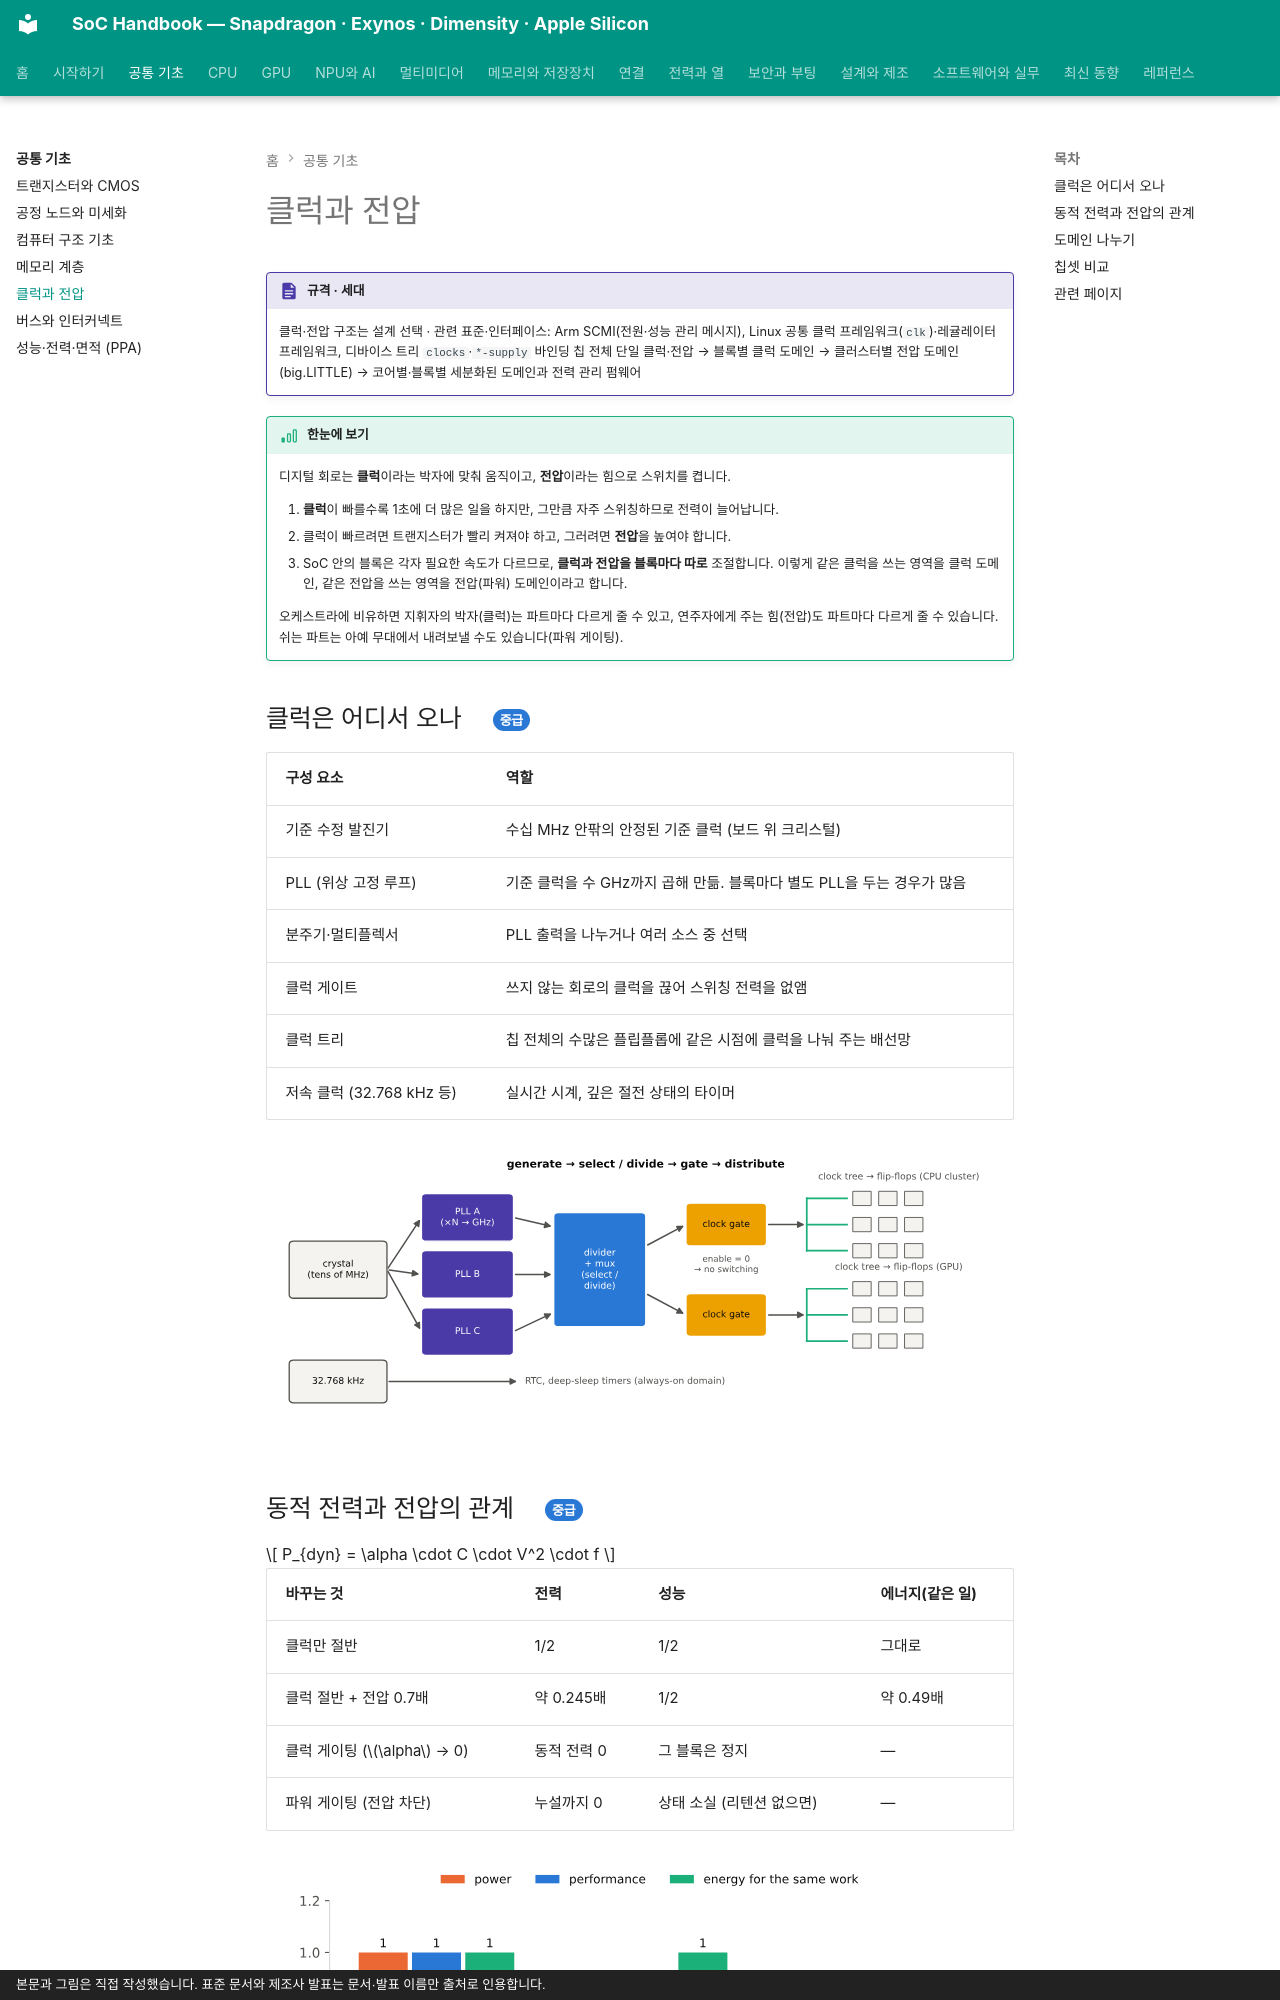

repository: goodhosup/soc · page: basics/clock-voltage/index.html · generator: mkdocs · copyright: 본문과 그림은 직접 작성했습니다. 표준 문서와 제조사 발표는 문서·발표 이름만 출처로 인용합니다.

# 클럭과 전압

!!! spec "규격 · 세대"
    클럭·전압 구조는 설계 선택 · 관련 표준·인터페이스: Arm SCMI(전원·성능 관리 메시지), Linux 공통 클럭 프레임워크(`clk`)·레귤레이터 프레임워크, 디바이스 트리 `clocks`·`*-supply` 바인딩
    칩 전체 단일 클럭·전압 → 블록별 클럭 도메인 → 클러스터별 전압 도메인(big.LITTLE) → 코어별·블록별 세분화된 도메인과 전력 관리 펌웨어

!!! basic "한눈에 보기"
    디지털 회로는 **클럭**이라는 박자에 맞춰 움직이고, **전압**이라는 힘으로 스위치를 켭니다.

    1. **클럭**이 빠를수록 1초에 더 많은 일을 하지만, 그만큼 자주 스위칭하므로 전력이 늘어납니다.
    2. 클럭이 빠르려면 트랜지스터가 빨리 켜져야 하고, 그러려면 **전압**을 높여야 합니다.
    3. SoC 안의 블록은 각자 필요한 속도가 다르므로, **클럭과 전압을 블록마다 따로** 조절합니다. 이렇게 같은 클럭을 쓰는 영역을 클럭 도메인, 같은 전압을 쓰는 영역을 전압(파워) 도메인이라고 합니다.

    오케스트라에 비유하면 지휘자의 박자(클럭)는 파트마다 다르게 줄 수 있고, 연주자에게 주는 힘(전압)도 파트마다 다르게 줄 수 있습니다. 쉬는 파트는 아예 무대에서 내려보낼 수도 있습니다(파워 게이팅).

## 클럭은 어디서 오나 { .l2 }

| 구성 요소 | 역할 |
|---|---|
| 기준 수정 발진기 | 수십 MHz 안팎의 안정된 기준 클럭 (보드 위 크리스털) |
| PLL (위상 고정 루프) | 기준 클럭을 수 GHz까지 곱해 만듦. 블록마다 별도 PLL을 두는 경우가 많음 |
| 분주기·멀티플렉서 | PLL 출력을 나누거나 여러 소스 중 선택 |
| 클럭 게이트 | 쓰지 않는 회로의 클럭을 끊어 스위칭 전력을 없앰 |
| 클럭 트리 | 칩 전체의 수많은 플립플롭에 같은 시점에 클럭을 나눠 주는 배선망 |
| 저속 클럭 (32.768 kHz 등) | 실시간 시계, 깊은 절전 상태의 타이머 |

![수정 발진기에서 PLL, 분주·선택기, 클럭 게이트를 거쳐 클럭 트리로 플립플롭에 분배되는 흐름](../assets/figures/basics_clock_tree.svg)

## 동적 전력과 전압의 관계 { .l2 }

$$
P_{dyn} = \alpha \cdot C \cdot V^2 \cdot f
$$

| 바꾸는 것 | 전력 | 성능 | 에너지(같은 일) |
|---|---|---|---|
| 클럭만 절반 | 1/2 | 1/2 | 그대로 |
| 클럭 절반 + 전압 0.7배 | 약 0.245배 | 1/2 | 약 0.49배 |
| 클럭 게이팅 (\(\alpha\) → 0) | 동적 전력 0 | 그 블록은 정지 | — |
| 파워 게이팅 (전압 차단) | 누설까지 0 | 상태 소실 (리텐션 없으면) | — |

![클럭만 절반으로 낮추면 에너지가 그대로이고, 전압도 0.7배로 낮추면 전력 0.245배·에너지 0.49배가 되는 비교](../assets/figures/basics_dvfs_energy.svg)

전압을 낮추지 않고 클럭만 낮추면 같은 일을 하는 데 드는 에너지는 줄지 않습니다. **에너지를 아끼는 것은 전압**입니다. 이 관계는 [DVFS와 전력 관리](../power/dvfs.md)에서 OPP 테이블과 함께 자세히 다룹니다.
